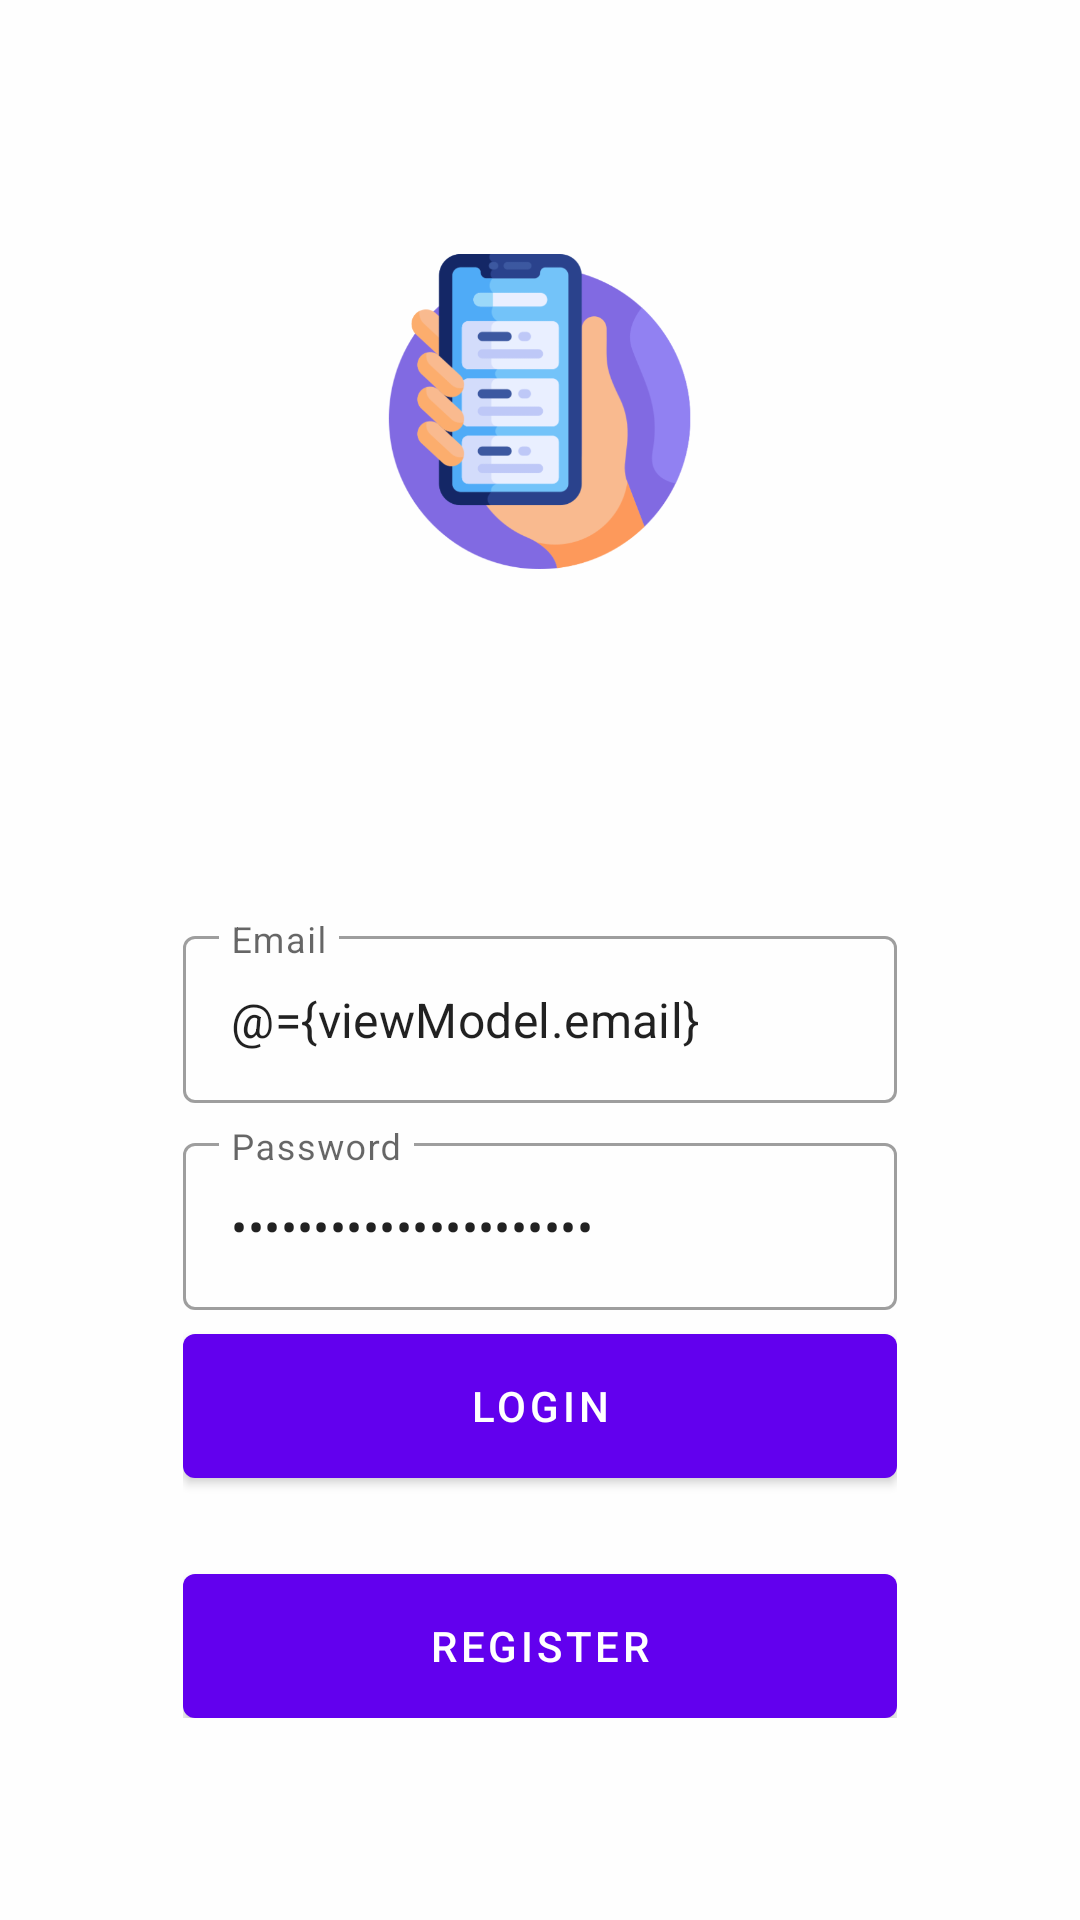

Android layout source for this screen:
<!-- AndroidManifest.xml: application theme Theme.AppsAllinOne -->
<!-- res/layout/fragment_login.xml -->
<?xml version="1.0" encoding="utf-8"?>
<layout xmlns:android="http://schemas.android.com/apk/res/android"
    xmlns:tools="http://schemas.android.com/tools"
    xmlns:app="http://schemas.android.com/apk/res-auto">

    <data>
        <variable
            name="viewModel"
            type="com.example.appsallinone.ui.auth.AuthViewModel" />
    </data>

    <androidx.coordinatorlayout.widget.CoordinatorLayout
        android:layout_width="match_parent"
        android:layout_height="match_parent"
        tools:context=".ui.auth.LoginFragment">

        <androidx.constraintlayout.widget.ConstraintLayout
            android:layout_width="match_parent"
            android:layout_height="match_parent"
            android:background="@color/white">

            <ImageView
                android:layout_width="match_parent"
                android:layout_height="match_parent"
                android:scaleType="centerCrop"
                android:src="@drawable/bg_auth"/>

            <LinearLayout
                android:layout_width="0dp"
                android:layout_height="wrap_content"
                android:gravity="center"
                android:orientation="vertical"
                android:padding="16dp"
                app:layout_constraintWidth_percent="0.75"
                app:layout_constraintVertical_bias="0.85"
                app:layout_constraintBottom_toBottomOf="parent"
                app:layout_constraintEnd_toEndOf="parent"
                app:layout_constraintStart_toStartOf="parent"
                app:layout_constraintTop_toTopOf="parent">

                <com.google.android.material.textfield.TextInputLayout
                    android:layout_width="match_parent"
                    android:layout_height="wrap_content"
                    style="@style/Widget.MaterialComponents.TextInputLayout.OutlinedBox"
                    android:hint="@string/email">

                    <com.google.android.material.textfield.TextInputEditText
                        android:layout_width="match_parent"
                        android:layout_height="wrap_content"
                        android:id="@+id/editEmail"
                        android:inputType="textEmailAddress"
                        android:text="@={viewModel.email}"/>

                </com.google.android.material.textfield.TextInputLayout>

                <com.google.android.material.textfield.TextInputLayout
                    android:layout_width="match_parent"
                    android:layout_height="wrap_content"
                    style="@style/Widget.MaterialComponents.TextInputLayout.OutlinedBox"
                    android:layout_marginTop="8dp"
                    android:hint="@string/password">

                    <com.google.android.material.textfield.TextInputEditText
                        android:layout_width="match_parent"
                        android:layout_height="wrap_content"
                        android:id="@+id/editPassword"
                        android:inputType="textPassword"
                        android:text="@={viewModel.password}"/>

                </com.google.android.material.textfield.TextInputLayout>

                <com.google.android.material.button.MaterialButton
                    android:id="@+id/btnLogin"
                    android:layout_width="match_parent"
                    android:layout_height="wrap_content"
                    android:insetBottom="0dp"
                    android:insetTop="0dp"
                    android:onClick="@{()->viewModel.login()}"
                    android:text="@string/login"
                    android:layout_marginTop="8dp"/>

                <com.google.android.material.button.MaterialButton
                    android:id="@+id/btnRegister"
                    android:layout_width="match_parent"
                    android:layout_height="wrap_content"
                    android:insetBottom="0dp"
                    android:insetTop="0dp"
                    android:text="@string/register"
                    android:layout_marginTop="32dp"/>

            </LinearLayout>

        </androidx.constraintlayout.widget.ConstraintLayout>

    </androidx.coordinatorlayout.widget.CoordinatorLayout>
</layout>
<!-- resources referenced by this layout -->
<resources>
  <!-- drawable bg_auth: png bitmap (drawable, 80732 bytes) -->
  <string name="email">Email</string>
  <string name="login">Login</string>
  <string name="password">Password</string>
  <string name="register">Register</string>
  <style name="Theme.AppsAllinOne" parent="Theme.MaterialComponents.DayNight.DarkActionBar">
          
          <item name="colorPrimary">@color/purple_500</item>
          <item name="colorPrimaryVariant">@color/purple_700</item>
          <item name="colorOnPrimary">@color/white</item>
          
          <item name="colorSecondary">@color/teal_200</item>
          <item name="colorSecondaryVariant">@color/teal_700</item>
          <item name="colorOnSecondary">@color/black</item>
          
          <item name="android:statusBarColor" tools:targetApi="l">?attr/colorPrimaryVariant</item>
          
      </style>
  <!-- not gathered from this repository: default colours our renderer supplied (Android Studio template values) -->
  <color name="purple_500">#FF6200EE</color>
  <color name="purple_700">#FF3700B3</color>
  <color name="teal_200">#FF03DAC5</color>
  <color name="teal_700">#FF018786</color>
  <color name="black">#FF000000</color>
  <color name="white">#FFFFFFFF</color>
</resources>
